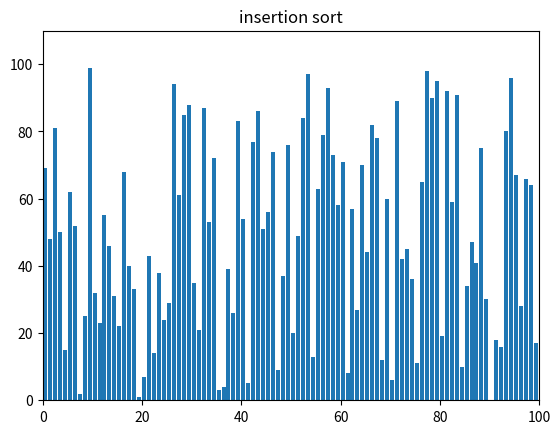

Reproduce this figure in Python.
import matplotlib.pyplot as plt
from matplotlib.animation import FuncAnimation, PillowWriter
import random

def insertion_sort(_list):
    for i in range(1, len(_list)):
        j = i-1
        next = _list[i]
        while _list[j] > next and j >= 0:
            _list[j+1] = _list[j]
            j -= 1
        _list[j+1] = next
        yield _list

def animate(_list):
    n = len(_list)
    generator = insertion_sort(_list)
    fig, ax = plt.subplots()
    ax.set_title("insertion sort")

    bar_rects = ax.bar(range(len(_list)), _list, align="edge")  
    ax.set_xlim(0, n)
    ax.set_ylim(0, int(1.1*n))
    text = ax.text(0.01, 0.95, "", transform = ax.transAxes)
    iteration = [0]
    def _animate(array, rects, iteration):
        for rect, val in zip(rects, array):
            rect.set_height(val)
        iteration[0] += 1
        text.set_text(f"iterations: {iteration[0]}")
    
    anim = FuncAnimation(fig, func=_animate,
        fargs=(bar_rects, iteration), frames=generator, interval=10, 
        repeat=False, save_count=150)
    # writer = PillowWriter(fps=30)
    # anim.save("insertionsort.gif", writer=writer)
    plt.show()

array = [i for i in range(100)]
random.shuffle(array)
animate(array)